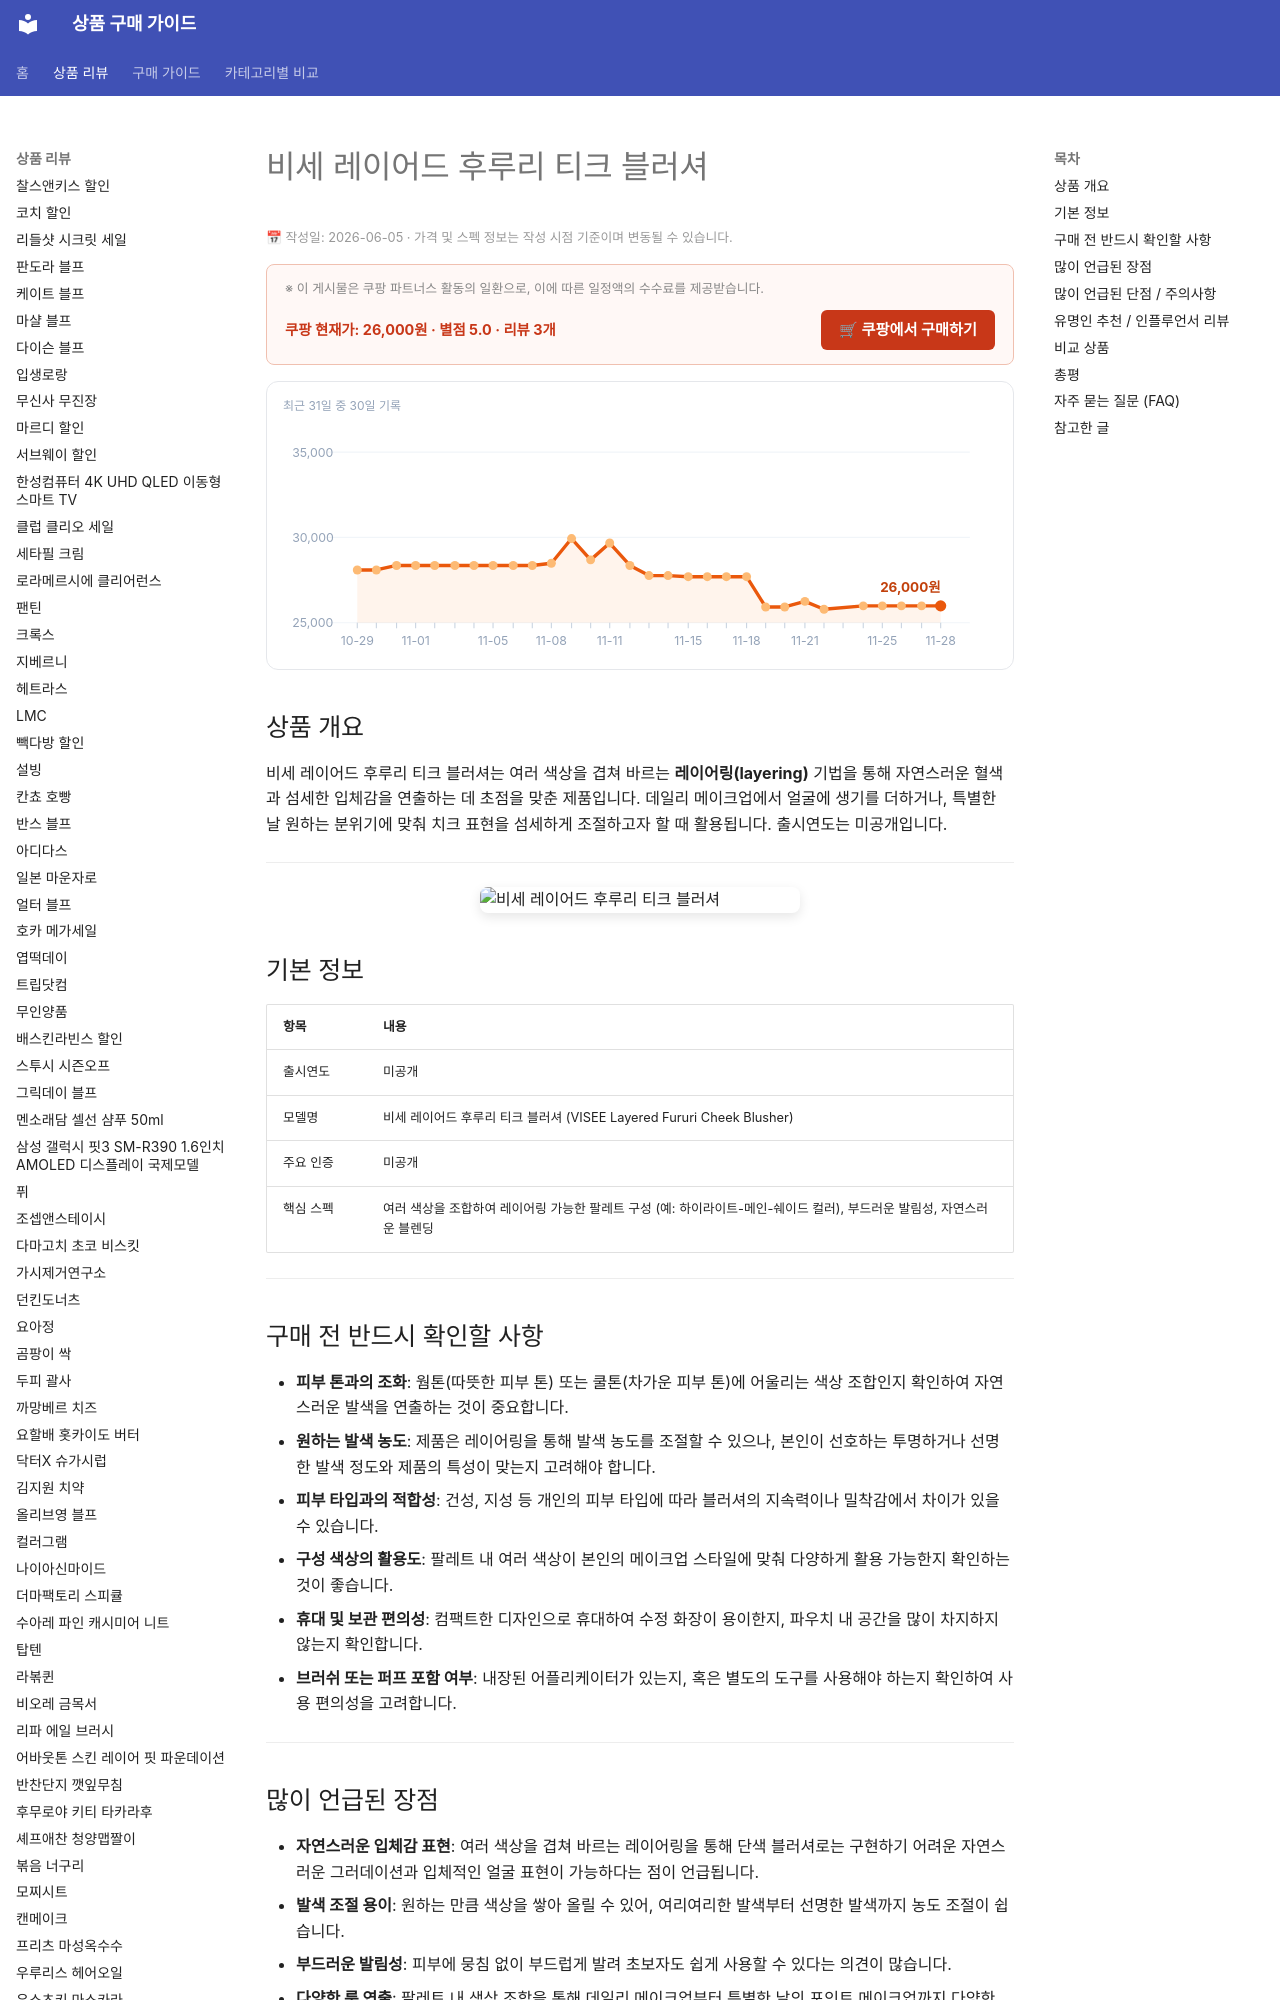

repository: buysense/product-research-wiki · page: products/visee-layered-fururi-cheek-blusher/index.html · generator: mkdocs

---
image: https://thumbnail.coupangcdn.com/thumbnails/remote/492x492ex/image/vendor_inventory/11fb/36802b45dd998ab484bebd04bf88e7e5a52b036bbb4200331ed677d89047.jpg
title: 비세 레이어드 후루리 티크 블러셔 구매 가이드
date: 2026-06-05
description: 비세 레이어드 후루리 티크 블러셔는 자연스러운 혈색과 입체감을 연출하며, 데일리 메이크업이나 섬세한 치크 표현에 적합합니다.
contentUpdated: 2026-06-05
---
<!-- bs:jsonld -->
<script type="application/ld+json">
{
  "@context": "https://schema.org",
  "@type": "Product",
  "name": "visee-layered-fururi-cheek-blusher",
  "image": [
    "https://thumbnail.coupangcdn.com/thumbnails/remote/492x492ex/image/vendor_inventory/11fb/36802b45dd998ab484bebd04bf88e7e5a52b036bbb4200331ed677d89047.jpg",
    "https://thumbnail.coupangcdn.com/thumbnails/remote/492x492ex/image/vendor_inventory/f8fc/edda1e21e1eaa7e0a82b9bc92c1415c75dd45e7c4ca0f57038aab6b43354.jpg"
  ],
  "offers": {
    "@type": "Offer",
    "priceCurrency": "KRW",
    "price": "26000",
    "url": "https://link.coupang.com/a/ek0SIPYaQu",
    "availability": "https://schema.org/InStock",
    "priceValidUntil": "2026-12-05"
  },
  "aggregateRating": {
    "@type": "AggregateRating",
    "ratingValue": 5,
    "reviewCount":
